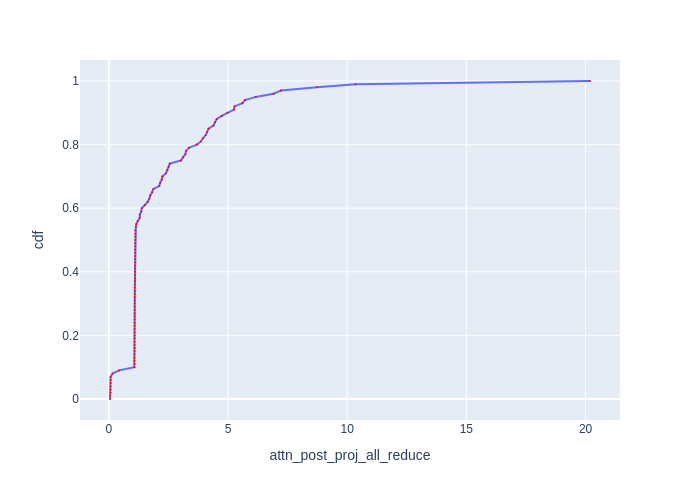

Source data for this figure (header and first rows):
cdf, attn_post_proj_all_reduce
0.0, 0.05004
0.01, 0.05105
0.02, 0.07405
0.03, 0.07405
0.04, 0.07494
0.05, 0.07494
0.06, 0.076
0.07, 0.076
0.08, 0.159
0.09, 0.427
0.1, 1.071
0.11, 1.074
0.12, 1.074
0.13, 1.074
0.14, 1.078
0.15, 1.078
0.16, 1.08
0.17, 1.08
0.18, 1.08
0.19, 1.082
0.2, 1.082
0.21, 1.082
0.22, 1.082
0.23, 1.084
0.24, 1.087
0.25, 1.087
0.26, 1.087
0.27, 1.087
0.28, 1.087
0.29, 1.089
0.3, 1.089
0.31, 1.091
0.32, 1.091
0.33, 1.091
0.34, 1.091
0.35, 1.091
0.36, 1.093
0.37, 1.095
0.38, 1.095
0.39, 1.095
0.4, 1.097
0.41, 1.097
0.42, 1.097
0.43, 1.1
0.44, 1.1
0.45, 1.1
0.46, 1.102
0.47, 1.102
0.48, 1.102
0.49, 1.104
0.5, 1.106
0.51, 1.106
0.52, 1.108
0.53, 1.111
0.54, 1.135
0.55, 1.154
0.56, 1.21
0.57, 1.298
0.58, 1.301
0.59, 1.362
... 41 more rows
